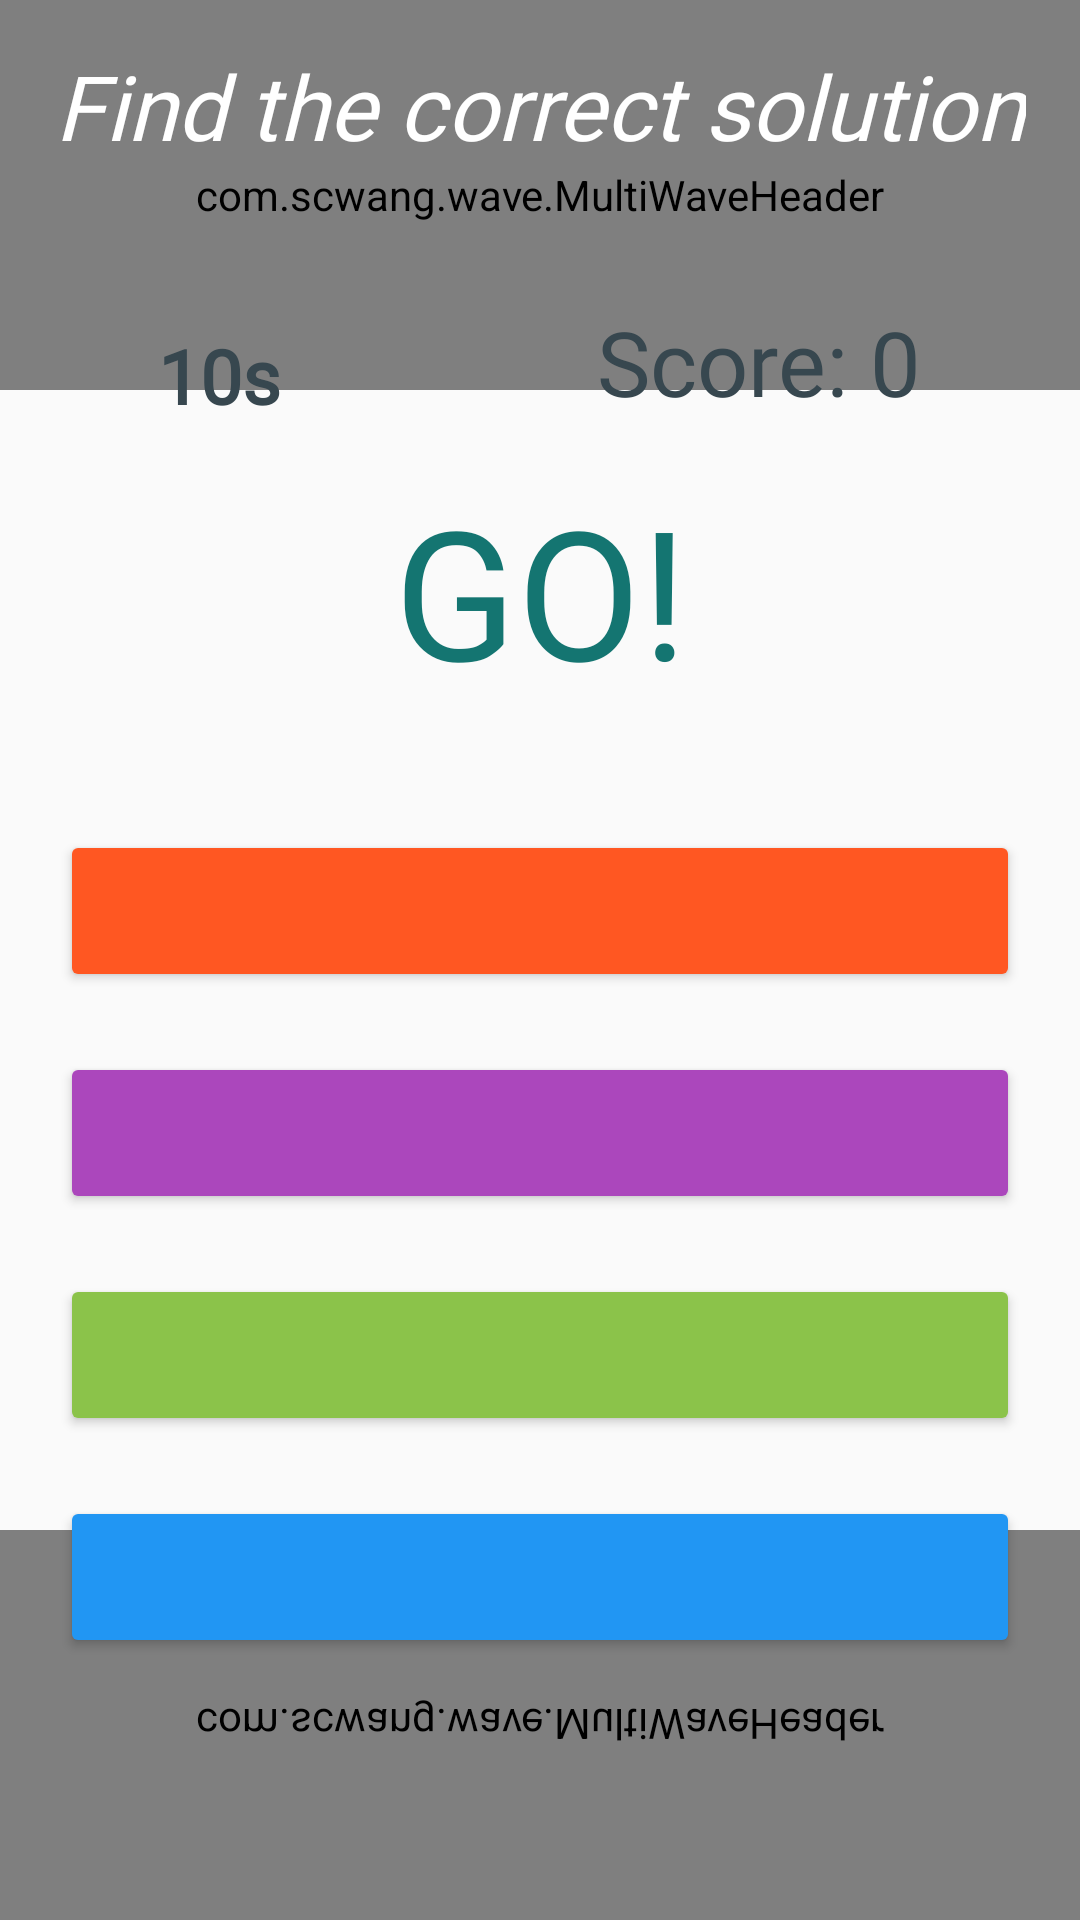

Reconstruct the res/layout file that produces this screen, plus the resources it refers to.
<!-- AndroidManifest.xml: application theme AppTheme -->
<!-- res/layout/activity_juego_tiempo.xml -->
<?xml version="1.0" encoding="utf-8"?>
<RelativeLayout xmlns:android="http://schemas.android.com/apk/res/android"
    xmlns:app="http://schemas.android.com/apk/res-auto"

    android:layout_width="match_parent"
    android:layout_height="match_parent"
    android:id="@+id/timetrialsbg" >
    <com.scwang.wave.MultiWaveHeader
        android:layout_width="match_parent"
        android:layout_height="130dp"
        android:id="@+id/wave_header"
        ></com.scwang.wave.MultiWaveHeader>

    <TextView
        android:id="@+id/whichOneIsCorrect"
        android:layout_width="match_parent"
        android:layout_height="wrap_content"
        android:layout_margin="15dp"
        android:gravity="center"
        android:fontFamily="@font/passion_one_regular"
        android:paddingLeft="3dp"
        android:paddingRight="3dp"
        android:text="@string/encuentra"
        android:textColor="@android:color/white"
        android:textSize="30sp"
        android:textStyle="italic"
        android:onClick="playAgain"
        app:layout_constraintEnd_toEndOf="parent"
        app:layout_constraintStart_toStartOf="parent"
        app:layout_constraintTop_toTopOf="parent" />


<LinearLayout
    android:layout_width="match_parent"
     android:orientation="horizontal"
    android:weightSum="2"
    android:layout_marginTop="30dp"
    android:id="@+id/linearHoriz"
    android:layout_below="@+id/whichOneIsCorrect"
    android:layout_height="wrap_content"

    >

    <TextView
        android:id="@+id/timeLeftText"
        android:layout_width="wrap_content"
        android:layout_height="wrap_content"
        android:layout_marginEnd="8dp"
        android:layout_marginLeft="8dp"
        android:textStyle="bold"
        android:gravity="center"
        android:layout_weight="1"
        android:layout_below="@+id/userFeedback"
        android:layout_marginRight="8dp"
        android:layout_marginStart="8dp"
        android:layout_marginTop="8dp"

        android:fontFamily="@font/coming_soon_regular"
        android:text="10s"
        android:textColor="@color/cgray"
        android:textSize="25sp"
        />

    <TextView
        android:id="@+id/scoreText"
        android:gravity="center"
        android:layout_weight="1"
        android:layout_width="wrap_content"
        android:layout_height="wrap_content"
        android:layout_gravity="end"
        android:layout_marginEnd="8dp"
        android:layout_below="@+id/timeLeftText"
        android:layout_marginLeft="8dp"
        android:layout_marginRight="8dp"
        android:layout_marginStart="8dp"
        android:layout_marginTop="8dp"
        android:fontFamily="@font/quicksand_regular"
        android:text="Score: 0"
        android:textColor="@color/cgray"
        android:textSize="30sp"
        />

</LinearLayout>

    <TextView
        android:id="@+id/userFeedback"
android:layout_below="@+id/linearHoriz"
        android:layout_width="match_parent"
        android:gravity="center"
        android:layout_height="wrap_content"
        android:layout_marginEnd="8dp"
        android:layout_marginLeft="8dp"
        android:layout_marginRight="8dp"
        android:layout_marginStart="8dp"
        android:layout_marginTop="8dp"
        android:fontFamily="@font/passion_one_regular"
        android:text="@string/go"
        android:textColor="@color/colorVerde"
        android:textSize="60sp"
        />


    <GridLayout
        android:id="@+id/gridLayout"
android:layout_marginLeft="20dp"
        android:layout_marginRight="20dp"
        android:layout_marginTop="40dp"
        android:layout_below="@+id/userFeedback"
        android:layout_width="match_parent"
        android:layout_height="wrap_content"
         android:elevation="10dp"
     android:columnCount="1"
        android:rowCount="4"
        >

        <Button
            android:id="@+id/button0"
            style="@style/Widget.AppCompat.Button.Colored"
            android:layout_width="match_parent"
            android:layout_height="wrap_content"
            android:fontFamily="@font/passion_one_bold"
            android:onClick="choose"
            android:paddingBottom="5dp"
            android:paddingTop="5dp"
            android:tag="0"
            android:text=""
            android:textAllCaps="false"
            android:textColor="#fff"
            android:textSize="33sp"
            android:theme="@style/button_one"
             />

        <Button
            android:id="@+id/button1"
            style="@style/Widget.AppCompat.Button.Colored"
            android:layout_width="match_parent"
            android:layout_height="wrap_content"
            android:fontFamily="@font/passion_one_bold"
            android:onClick="choose"
            android:paddingBottom="5dp"
            android:paddingTop="5dp"
            android:layout_marginTop="20dp"
            android:tag="1"
            android:text=""
            android:textAllCaps="false"
            android:textColor="#fff"
            android:textSize="33sp"
            android:theme="@style/button_two"

            />

        <Button
            android:id="@+id/button2"
            style="@style/Widget.AppCompat.Button.Colored"
            android:layout_width="match_parent"
            android:layout_height="wrap_content"
            android:fontFamily="@font/passion_one_bold"
            android:onClick="choose"
            android:layout_marginTop="20dp"
            android:paddingBottom="5dp"
            android:paddingTop="5dp"
            android:tag="2"
            android:text=""
            android:textAllCaps="false"
            android:textColor="#fff"
            android:textSize="33sp"
            android:theme="@style/button_three"
        />

        <Button
            android:id="@+id/button3"
            style="@style/Widget.AppCompat.Button.Colored"
            android:layout_width="match_parent"
            android:layout_marginTop="20dp"
            android:layout_height="wrap_content"
            android:fontFamily="@font/passion_one_bold"
            android:onClick="choose"
            android:paddingBottom="5dp"
            android:paddingTop="5dp"
            android:tag="3"
            android:text=""
            android:textAllCaps="false"
            android:textColor="#fff"
            android:textSize="33sp"
            android:theme="@style/button_four"
            />
    </GridLayout>

    <com.scwang.wave.MultiWaveHeader
        android:layout_width="match_parent"
        android:layout_height="130dp"
        android:scaleY="-1"

        android:id="@+id/wave_header2"
        android:layout_alignParentBottom="true"
        ></com.scwang.wave.MultiWaveHeader>

</RelativeLayout>
<!-- resources referenced by this layout -->
<resources>
  <color name="cgray">#37474f</color>
  <color name="colorVerde">#EE036B67</color>
  <string name="encuentra">Find the correct solution</string>
  <string name="go">GO!</string>
  <style name="button_four" parent="AppTheme">
          <item name="colorAccent">@color/buttonfour</item>
      </style>
  <style name="button_one" parent="AppTheme">
          <item name="colorAccent">@color/buttonone</item>
      </style>
  <style name="button_three" parent="AppTheme">
          <item name="colorAccent">@color/buttonthree</item>
      </style>
  <style name="button_two" parent="AppTheme">
          <item name="colorAccent">@color/buttontwo</item>
      </style>
  <style name="AppTheme" parent="Theme.AppCompat.Light.NoActionBar">
          
          <item name="colorPrimary">@color/colorPrimary</item>
          <item name="colorPrimaryDark">@color/colorPrimaryDark</item>
          <item name="colorAccent">@color/colorAccent</item>
      </style>
  <color name="buttonfour">#2196f3</color>
  <color name="buttonone">#ff5722</color>
  <color name="buttonthree">#8bc34a</color>
  <color name="buttontwo">#ab47bc</color>
  <color name="colorPrimary">#2196f3</color>
  <color name="colorPrimaryDark">#2196f3</color>
  <color name="colorAccent">#0026ca</color>
</resources>
